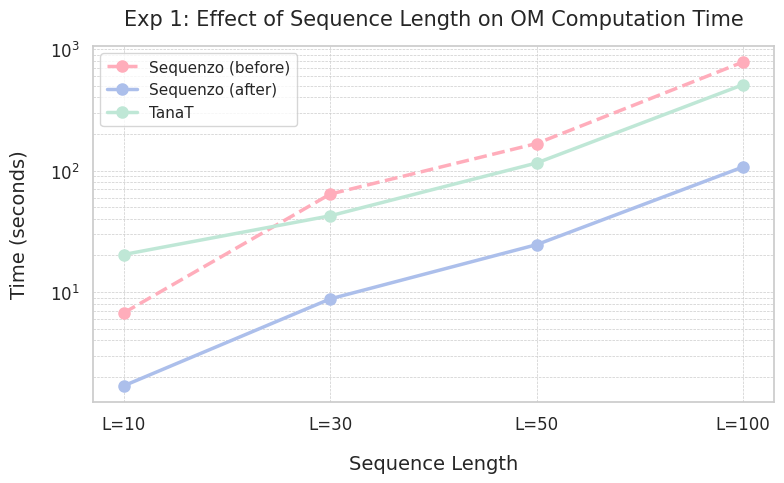
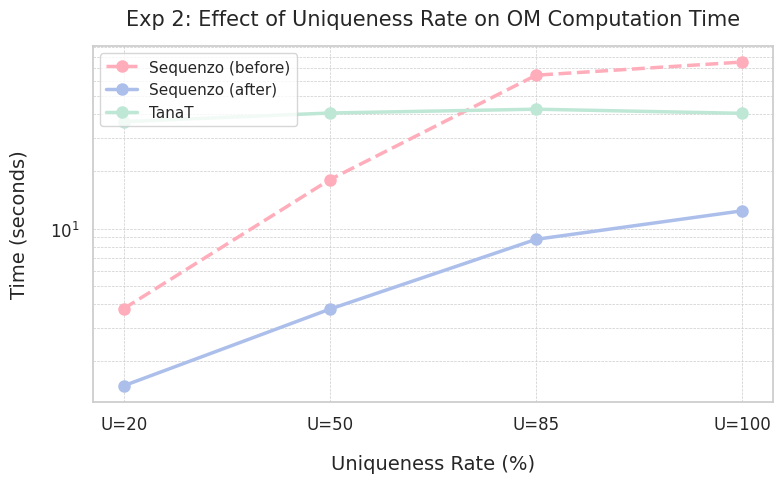
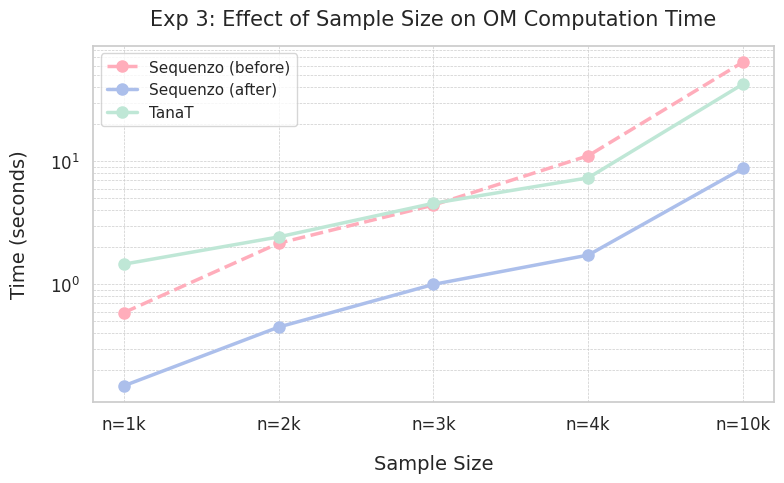
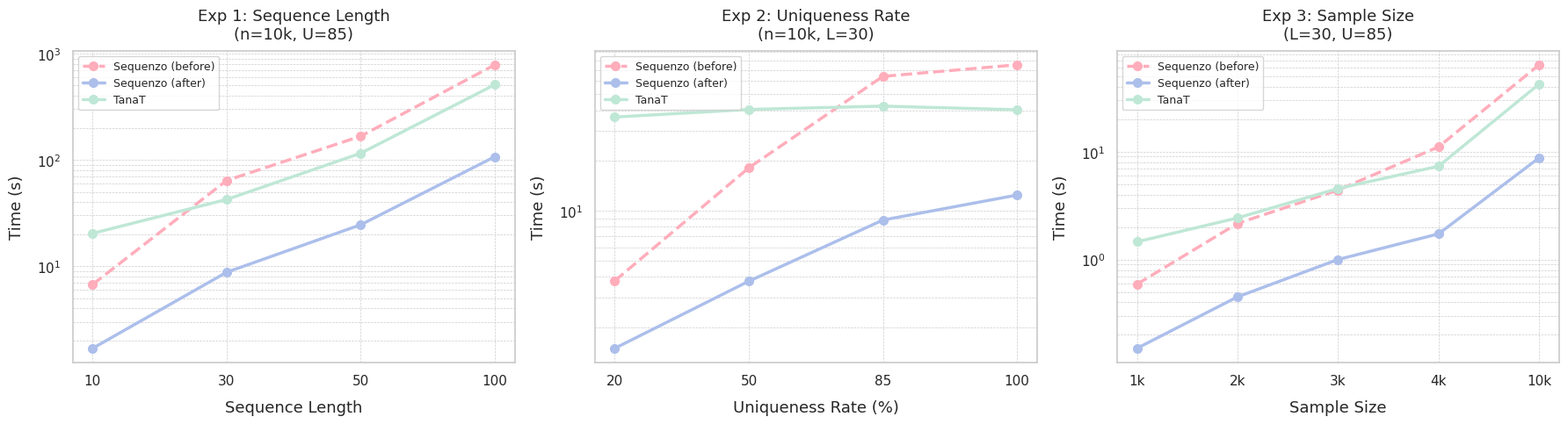

Source code (Python) for these figures, in order:
import pandas as pd
import numpy as np
import matplotlib.pyplot as plt
import seaborn as sns


def plot_comparison(data_dict, x_axis, x_label, y_label='Time (seconds)',
                    colors=None, legend_loc='upper left', log_scale=True,
                    title=None, save_path=None):
    if colors is None:
        colors = ['#ffadbb', '#acbfeb', '#bfe7d6']

    df = pd.DataFrame(data_dict, index=x_axis)

    plt.figure(figsize=(8, 5))
    sns.set(style="whitegrid")

    x_pos = range(len(x_axis))

    for (label, series), color in zip(df.items(), colors):
        linestyle = '--' if 'before' in label else '-'
        plt.plot(x_pos, series, marker='o', label=label,
                 color=color, linewidth=2.5, markersize=8, linestyle=linestyle)

    plt.xlabel(x_label, fontsize=14, labelpad=15)
    plt.ylabel(y_label, fontsize=14, labelpad=15)
    plt.xticks(x_pos, x_axis, fontsize=12)
    plt.yticks(fontsize=12)

    if log_scale:
        plt.yscale('log')

    if title:
        plt.title(title, fontsize=15, pad=15)

    plt.legend(title_fontsize=12, fontsize=11, loc=legend_loc)
    plt.grid(True, which='both', linestyle='--', linewidth=0.5)
    plt.tight_layout()

    if save_path is not None:
        plt.savefig(save_path, dpi=300, bbox_inches='tight')
    plt.show()


# ==========================================
# Experiment 1: Sequence Length (n=10000, U=85)
# 3-run average
# ==========================================
sequenzo_old_exp1 = [6.74, 64.06, 167.12, 783.81]
sequenzo_new_exp1 = [1.69, 8.78, 24.55, 107.14]
tanat_exp1        = [20.37, 42.44, 115.54, 510.00]

plot_comparison(
    data_dict={'Sequenzo (before)': sequenzo_old_exp1, 'Sequenzo (after)': sequenzo_new_exp1, 'TanaT': tanat_exp1},
    x_axis=['L=10', 'L=30', 'L=50', 'L=100'],
    x_label='Sequence Length',
    title='Exp 1: Effect of Sequence Length on OM Computation Time',
    save_path='om_exp1_sequence_length.png'
)

df_exp1 = pd.DataFrame({
    'Sequence Length': [10, 30, 50, 100],
    'Sequenzo Before (s)': sequenzo_old_exp1,
    'Sequenzo After (s)': sequenzo_new_exp1,
    'TanaT (s)': tanat_exp1,
    'Speedup': [round(old/new, 1) for old, new in zip(sequenzo_old_exp1, sequenzo_new_exp1)],
    'vs TanaT': [round(t/new, 1) for t, new in zip(tanat_exp1, sequenzo_new_exp1)],
})
print("Experiment 1: Sequence Length")
print(df_exp1.to_string(index=False))
print()


# ==========================================
# Experiment 2: Uniqueness Rate (n=10000, L=30)
# 3-run average
# ==========================================
sequenzo_old_exp2 = [3.79, 18.09, 64.06, 75.14]
sequenzo_new_exp2 = [1.49, 3.77, 8.78, 12.40]
tanat_exp2        = [36.49, 40.53, 42.44, 40.36]

plot_comparison(
    data_dict={'Sequenzo (before)': sequenzo_old_exp2, 'Sequenzo (after)': sequenzo_new_exp2, 'TanaT': tanat_exp2},
    x_axis=['U=20', 'U=50', 'U=85', 'U=100'],
    x_label='Uniqueness Rate (%)',
    title='Exp 2: Effect of Uniqueness Rate on OM Computation Time',
    save_path='om_exp2_uniqueness_rate.png'
)

df_exp2 = pd.DataFrame({
    'Uniqueness Rate (%)': [20, 50, 85, 100],
    'Sequenzo Before (s)': sequenzo_old_exp2,
    'Sequenzo After (s)': sequenzo_new_exp2,
    'TanaT (s)': tanat_exp2,
    'Speedup': [round(old/new, 1) for old, new in zip(sequenzo_old_exp2, sequenzo_new_exp2)],
    'vs TanaT': [round(t/new, 1) for t, new in zip(tanat_exp2, sequenzo_new_exp2)],
})
print("Experiment 2: Uniqueness Rate")
print(df_exp2.to_string(index=False))
print()


# ==========================================
# Experiment 3: Sample Size (L=30, U=85)
# 3-run average
# ==========================================
sequenzo_old_exp3 = [0.59, 2.16, 4.41, 11.10, 64.06]
sequenzo_new_exp3 = [0.15, 0.45, 1.00, 1.73, 8.78]
tanat_exp3        = [1.46, 2.43, 4.56, 7.34, 42.44]

plot_comparison(
    data_dict={'Sequenzo (before)': sequenzo_old_exp3, 'Sequenzo (after)': sequenzo_new_exp3, 'TanaT': tanat_exp3},
    x_axis=['n=1k', 'n=2k', 'n=3k', 'n=4k', 'n=10k'],
    x_label='Sample Size',
    title='Exp 3: Effect of Sample Size on OM Computation Time',
    save_path='om_exp3_sample_size.png'
)

df_exp3 = pd.DataFrame({
    'Sample Size': [1000, 2000, 3000, 4000, 10000],
    'Sequenzo Before (s)': sequenzo_old_exp3,
    'Sequenzo After (s)': sequenzo_new_exp3,
    'TanaT (s)': tanat_exp3,
    'Speedup': [round(old/new, 1) for old, new in zip(sequenzo_old_exp3, sequenzo_new_exp3)],
    'vs TanaT': [round(t/new, 1) for t, new in zip(tanat_exp3, sequenzo_new_exp3)],
})
print("Experiment 3: Sample Size")
print(df_exp3.to_string(index=False))
print()


# ==========================================
# Combined 3-panel figure
# ==========================================
fig, axes = plt.subplots(1, 3, figsize=(18, 5))
sns.set(style="whitegrid")

colors = ['#ffadbb', '#acbfeb', '#bfe7d6']

datasets = [
    {
        'data': {'Sequenzo (before)': sequenzo_old_exp1, 'Sequenzo (after)': sequenzo_new_exp1, 'TanaT': tanat_exp1},
        'x': ['10', '30', '50', '100'],
        'xlabel': 'Sequence Length',
        'title': 'Exp 1: Sequence Length\n(n=10k, U=85)',
    },
    {
        'data': {'Sequenzo (before)': sequenzo_old_exp2, 'Sequenzo (after)': sequenzo_new_exp2, 'TanaT': tanat_exp2},
        'x': ['20', '50', '85', '100'],
        'xlabel': 'Uniqueness Rate (%)',
        'title': 'Exp 2: Uniqueness Rate\n(n=10k, L=30)',
    },
    {
        'data': {'Sequenzo (before)': sequenzo_old_exp3, 'Sequenzo (after)': sequenzo_new_exp3, 'TanaT': tanat_exp3},
        'x': ['1k', '2k', '3k', '4k', '10k'],
        'xlabel': 'Sample Size',
        'title': 'Exp 3: Sample Size\n(L=30, U=85)',
    },
]

for ax, ds in zip(axes, datasets):
    x_pos = range(len(ds['x']))
    for (label, series), color in zip(ds['data'].items(), colors):
        linestyle = '--' if 'before' in label else '-'
        ax.plot(x_pos, series, marker='o', label=label,
                color=color, linewidth=2.5, markersize=7, linestyle=linestyle)
    ax.set_yscale('log')
    ax.set_xlabel(ds['xlabel'], fontsize=13, labelpad=10)
    ax.set_ylabel('Time (s)', fontsize=13, labelpad=10)
    ax.set_title(ds['title'], fontsize=13, pad=10)
    ax.set_xticks(x_pos)
    ax.set_xticklabels(ds['x'], fontsize=11)
    ax.tick_params(axis='y', labelsize=11)
    ax.legend(fontsize=9, loc='upper left')
    ax.grid(True, which='both', linestyle='--', linewidth=0.5)

plt.tight_layout()
plt.savefig('om_combined.png', dpi=300, bbox_inches='tight')
plt.show()
